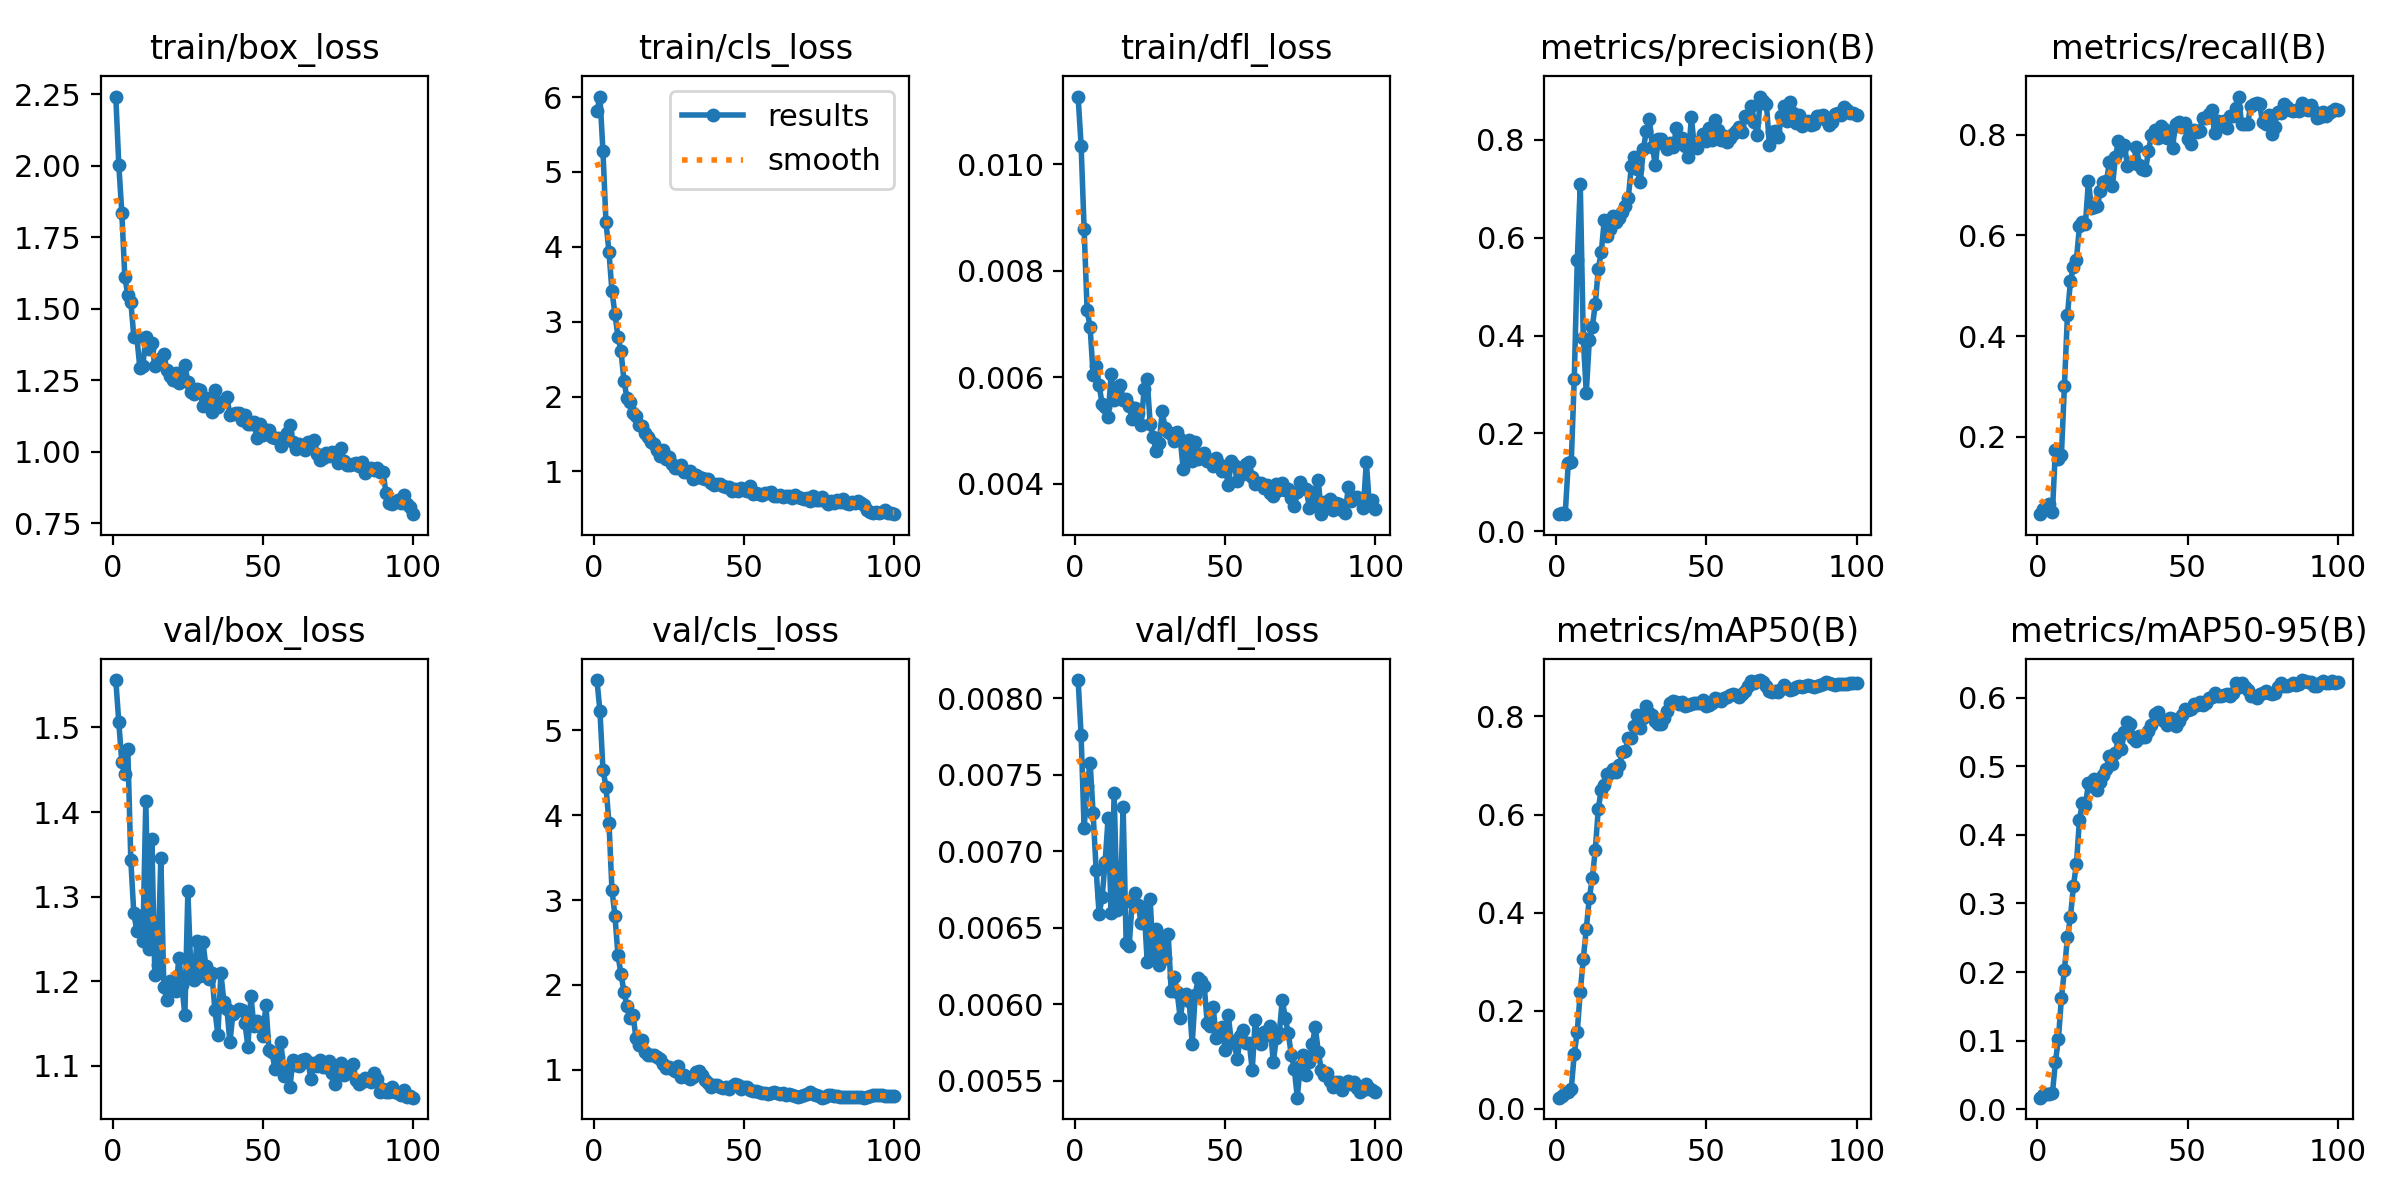

The table this chart was drawn from, first rows:
epoch, time, train/box_loss, train/cls_loss, train/dfl_loss, metrics/precision(B), metrics/recall(B), metrics/mAP50(B), metrics/mAP50-95(B), val/box_loss, val/cls_loss, val/dfl_loss, lr/pg0, lr/pg1, lr/pg2
1, 1.918, 2.242, 5.812, 0.01127, 0.03526, 0.04616, 0.02263, 0.01677, 1.556, 5.594, 0.00812, 2.307e-05, 2.307e-05, 2.307e-05
2, 3.523, 2.002, 6.006, 0.01035, 0.03677, 0.05653, 0.02686, 0.02016, 1.506, 5.227, 0.00776, 5.32971e-05, 5.32971e-05, 5.32971e-05
3, 5.254, 1.836, 5.276, 0.00879, 0.03646, 0.05744, 0.0327, 0.02247, 1.459, 4.538, 0.00715, 8.29151e-05, 8.29151e-05, 8.29151e-05
4, 7.021, 1.612, 4.33, 0.00726, 0.1402, 0.06623, 0.03361, 0.02276, 1.445, 4.338, 0.00743, 0.0001119, 0.0001119, 0.0001119
5, 8.791, 1.546, 3.933, 0.00694, 0.1427, 0.05034, 0.04089, 0.02331, 1.474, 3.911, 0.00758, 0.0001403, 0.0001403, 0.0001403
6, 10.53, 1.524, 3.407, 0.00605, 0.3122, 0.1741, 0.1115, 0.0688, 1.343, 3.119, 0.00725, 0.0001681, 0.0001681, 0.0001681
7, 12.3, 1.402, 3.1, 0.00622, 0.5538, 0.1567, 0.1575, 0.1027, 1.28, 2.813, 0.00688, 0.0001953, 0.0001953, 0.0001953
8, 14.06, 1.401, 2.795, 0.00585, 0.7086, 0.1644, 0.2389, 0.1621, 1.26, 2.352, 0.00659, 0.0002219, 0.0002219, 0.0002219
9, 16.82, 1.294, 2.605, 0.0055, 0.394, 0.3013, 0.3052, 0.2029, 1.278, 2.13, 0.0067, 0.0002478, 0.0002478, 0.0002478
10, 19.69, 1.3, 2.212, 0.00545, 0.2825, 0.441, 0.3669, 0.2506, 1.247, 1.921, 0.00693, 0.0002732, 0.0002732, 0.0002732
11, 22.67, 1.399, 1.978, 0.00526, 0.3901, 0.5088, 0.4288, 0.2799, 1.413, 1.748, 0.00722, 0.0002979, 0.0002979, 0.0002979
12, 25.57, 1.358, 1.926, 0.00607, 0.4168, 0.5378, 0.4705, 0.3258, 1.238, 1.606, 0.0066, 0.0003221, 0.0003221, 0.0003221
13, 28.39, 1.38, 1.781, 0.00557, 0.4646, 0.5514, 0.5273, 0.3576, 1.368, 1.65, 0.00738, 0.0003456, 0.0003456, 0.0003456
14, 31.17, 1.301, 1.741, 0.00575, 0.536, 0.618, 0.6118, 0.4218, 1.207, 1.374, 0.00662, 0.0003685, 0.0003685, 0.0003685
15, 34.03, 1.312, 1.614, 0.00585, 0.5705, 0.6261, 0.6508, 0.4471, 1.22, 1.288, 0.00663, 0.0003908, 0.0003908, 0.0003908
16, 36.78, 1.328, 1.603, 0.00558, 0.6361, 0.6231, 0.6612, 0.4429, 1.346, 1.349, 0.00729, 0.0004125, 0.0004125, 0.0004125
17, 38.99, 1.34, 1.516, 0.0056, 0.6043, 0.7087, 0.6829, 0.4756, 1.194, 1.204, 0.0064, 0.0004336, 0.0004336, 0.0004336
18, 41.6, 1.284, 1.465, 0.00546, 0.6186, 0.6539, 0.6853, 0.4709, 1.178, 1.176, 0.00638, 0.0004541, 0.0004541, 0.0004541
19, 43.71, 1.264, 1.391, 0.00521, 0.6437, 0.656, 0.6923, 0.4814, 1.201, 1.176, 0.00667, 0.000474, 0.000474, 0.000474
20, 46.34, 1.249, 1.362, 0.00543, 0.6324, 0.6592, 0.6875, 0.465, 1.199, 1.175, 0.00673, 0.0004932, 0.0004932, 0.0004932
21, 48.5, 1.273, 1.291, 0.00533, 0.6409, 0.6885, 0.7001, 0.4773, 1.188, 1.149, 0.00665, 0.0005119, 0.0005119, 0.0005119
22, 50.75, 1.241, 1.21, 0.00511, 0.6532, 0.7066, 0.7268, 0.4873, 1.228, 1.131, 0.00653, 0.0005299, 0.0005299, 0.0005299
23, 53.51, 1.248, 1.287, 0.00578, 0.6652, 0.7071, 0.7286, 0.4962, 1.195, 1.063, 0.00663, 0.0005474, 0.0005474, 0.0005474
24, 55.22, 1.303, 1.163, 0.00596, 0.6814, 0.7466, 0.757, 0.5154, 1.16, 1.019, 0.00628, 0.0005642, 0.0005642, 0.0005642
25, 56.94, 1.244, 1.198, 0.00513, 0.7453, 0.6988, 0.7552, 0.503, 1.306, 1.033, 0.00669, 0.0005804, 0.0005804, 0.0005804
26, 58.59, 1.207, 1.097, 0.00487, 0.7647, 0.7554, 0.7815, 0.5196, 1.212, 1.014, 0.0063, 0.0005787, 0.0005787, 0.0005787
27, 60.32, 1.201, 1.05, 0.00462, 0.7395, 0.7882, 0.8027, 0.5419, 1.201, 0.9813, 0.00649, 0.0005711, 0.0005711, 0.0005711
28, 62.02, 1.217, 1.052, 0.00476, 0.7133, 0.7696, 0.7762, 0.5257, 1.247, 1.049, 0.00626, 0.0005634, 0.0005634, 0.0005634
29, 63.68, 1.215, 1.082, 0.00536, 0.7801, 0.7792, 0.7963, 0.5503, 1.207, 0.92, 0.00643, 0.0005558, 0.0005558, 0.0005558
30, 65.38, 1.16, 0.9933, 0.00504, 0.818, 0.738, 0.8203, 0.564, 1.247, 0.9429, 0.0063, 0.0005482, 0.0005482, 0.0005482
31, 67.07, 1.188, 0.9866, 0.00498, 0.8428, 0.7432, 0.8072, 0.5617, 1.218, 0.9133, 0.00646, 0.0005406, 0.0005406, 0.0005406
32, 68.74, 1.167, 1.003, 0.00494, 0.7854, 0.7438, 0.8033, 0.5414, 1.203, 0.8867, 0.00609, 0.000533, 0.000533, 0.000533
33, 70.42, 1.137, 0.9031, 0.00481, 0.7485, 0.7748, 0.79, 0.5363, 1.21, 0.9097, 0.00618, 0.0005254, 0.0005254, 0.0005254
34, 72.09, 1.214, 0.9488, 0.00498, 0.8022, 0.7402, 0.7847, 0.5446, 1.166, 0.9748, 0.00608, 0.0005178, 0.0005178, 0.0005178
35, 73.76, 1.156, 0.923, 0.00485, 0.8016, 0.7325, 0.7842, 0.542, 1.137, 0.981, 0.00591, 0.0005102, 0.0005102, 0.0005102
36, 75.43, 1.173, 0.9176, 0.00428, 0.7916, 0.7298, 0.7974, 0.5422, 1.21, 0.9349, 0.00604, 0.0005025, 0.0005025, 0.0005025
37, 77.09, 1.176, 0.8994, 0.00464, 0.781, 0.7673, 0.8105, 0.5513, 1.176, 0.8772, 0.00607, 0.0004949, 0.0004949, 0.0004949
38, 78.76, 1.19, 0.9017, 0.00482, 0.7935, 0.7995, 0.8265, 0.5597, 1.168, 0.8395, 0.00602, 0.0004873, 0.0004873, 0.0004873
39, 80.43, 1.128, 0.8417, 0.00442, 0.7853, 0.8098, 0.8305, 0.5759, 1.128, 0.8007, 0.00574, 0.0004797, 0.0004797, 0.0004797
40, 82.12, 1.13, 0.8174, 0.00478, 0.8231, 0.793, 0.8294, 0.5798, 1.161, 0.8153, 0.00606, 0.0004721, 0.0004721, 0.0004721
41, 83.81, 1.136, 0.827, 0.00447, 0.7998, 0.8167, 0.8245, 0.5686, 1.165, 0.8245, 0.00617, 0.0004645, 0.0004645, 0.0004645
42, 85.48, 1.133, 0.8349, 0.00456, 0.8039, 0.812, 0.8286, 0.5664, 1.167, 0.7999, 0.00615, 0.0004569, 0.0004569, 0.0004569
43, 87.14, 1.112, 0.8076, 0.00458, 0.7879, 0.7938, 0.8206, 0.5601, 1.166, 0.7811, 0.00612, 0.0004492, 0.0004492, 0.0004492
44, 88.81, 1.128, 0.788, 0.00443, 0.7651, 0.8053, 0.8239, 0.5709, 1.151, 0.7935, 0.00588, 0.0004416, 0.0004416, 0.0004416
45, 90.48, 1.096, 0.7984, 0.00445, 0.8453, 0.7735, 0.8247, 0.5689, 1.123, 0.7769, 0.00586, 0.000434, 0.000434, 0.000434
46, 92.14, 1.096, 0.7401, 0.00433, 0.7847, 0.8221, 0.8267, 0.5594, 1.183, 0.8086, 0.00598, 0.0004264, 0.0004264, 0.0004264
47, 93.78, 1.103, 0.768, 0.00448, 0.7838, 0.8248, 0.827, 0.5665, 1.147, 0.8339, 0.00578, 0.0004188, 0.0004188, 0.0004188
48, 95.47, 1.048, 0.7404, 0.00438, 0.7964, 0.8148, 0.8278, 0.5747, 1.153, 0.8235, 0.0058, 0.0004112, 0.0004112, 0.0004112
49, 97.14, 1.095, 0.7815, 0.00424, 0.8115, 0.8237, 0.8334, 0.5836, 1.147, 0.774, 0.00585, 0.0004036, 0.0004036, 0.0004036
50, 98.84, 1.057, 0.7538, 0.00432, 0.797, 0.7917, 0.8222, 0.5816, 1.136, 0.7978, 0.0057, 0.000396, 0.000396, 0.000396
51, 100.5, 1.077, 0.7391, 0.00397, 0.8244, 0.7809, 0.8224, 0.5829, 1.172, 0.8014, 0.00593, 0.0003883, 0.0003883, 0.0003883
52, 102.2, 1.077, 0.8016, 0.00442, 0.7993, 0.8099, 0.8282, 0.5902, 1.119, 0.7631, 0.00576, 0.0003807, 0.0003807, 0.0003807
53, 103.9, 1.051, 0.698, 0.00435, 0.8408, 0.8052, 0.8373, 0.5893, 1.117, 0.7483, 0.00575, 0.0003731, 0.0003731, 0.0003731
54, 105.6, 1.046, 0.7109, 0.00406, 0.8205, 0.8083, 0.835, 0.5939, 1.096, 0.7524, 0.00564, 0.0003655, 0.0003655, 0.0003655
55, 107.3, 1.046, 0.6956, 0.00429, 0.8002, 0.8323, 0.8324, 0.5894, 1.111, 0.7331, 0.00579, 0.0003579, 0.0003579, 0.0003579
56, 108.9, 1.019, 0.6829, 0.00418, 0.8069, 0.8339, 0.8373, 0.5926, 1.128, 0.7268, 0.00583, 0.0003503, 0.0003503, 0.0003503
57, 110.6, 1.052, 0.7117, 0.00438, 0.7952, 0.842, 0.8399, 0.5997, 1.088, 0.7243, 0.00575, 0.0003427, 0.0003427, 0.0003427
58, 112.3, 1.065, 0.7157, 0.00441, 0.8043, 0.8482, 0.8444, 0.6013, 1.095, 0.7171, 0.00575, 0.0003351, 0.0003351, 0.0003351
59, 114, 1.094, 0.7209, 0.00413, 0.8107, 0.8041, 0.8455, 0.6063, 1.075, 0.7288, 0.00557, 0.0003274, 0.0003274, 0.0003274
60, 115.7, 1.034, 0.6779, 0.00399, 0.8167, 0.8266, 0.843, 0.602, 1.107, 0.7332, 0.0059, 0.0003198, 0.0003198, 0.0003198
... 40 more rows
